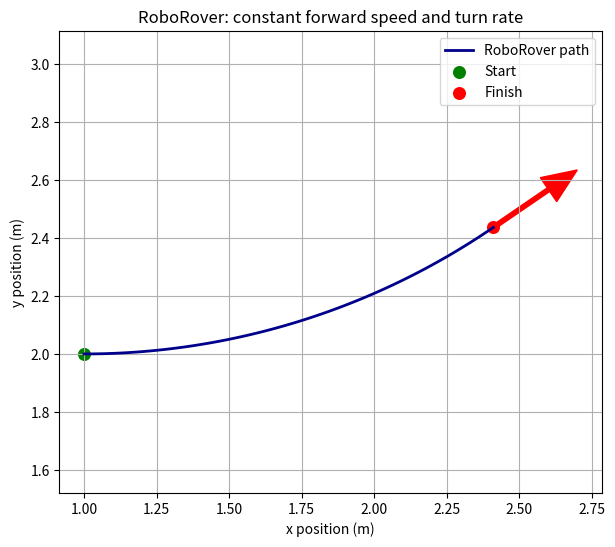

Recreate this plot in Python.
import math
import matplotlib.pyplot as plt


def update_pose(x, y, theta, speed, angular_speed, dt):
    """Update a planar pose for constant forward speed and turn rate."""
    if abs(angular_speed) < 1e-12:
        # Straight-line motion when the angular speed is effectively zero.
        new_x = x + speed * math.cos(theta) * dt
        new_y = y + speed * math.sin(theta) * dt
        new_theta = theta
    else:
        # Exact circular-arc update for constant speed and angular speed.
        new_theta = theta + angular_speed * dt
        radius = speed / angular_speed

        new_x = x + radius * (
            math.sin(new_theta) - math.sin(theta)
        )
        new_y = y + radius * (
            math.cos(theta) - math.cos(new_theta)
        )

    return new_x, new_y, new_theta


# Initial pose and constant motion command.
x = 1.0
y = 2.0
theta = 0.0

speed = 0.50          # metres per second
angular_speed = 0.20  # radians per second
total_time = 3.0      # seconds
dt = 0.05             # seconds

times = [0.0]
xs = [x]
ys = [y]
thetas = [theta]

steps = int(round(total_time / dt))

for step in range(steps):
    x, y, theta = update_pose(
        x, y, theta, speed, angular_speed, dt
    )
    times.append((step + 1) * dt)
    xs.append(x)
    ys.append(y)
    thetas.append(theta)

# Independent checks of the worked example.
expected_theta = angular_speed * total_time
expected_x = 1.0 + (speed / angular_speed) * math.sin(expected_theta)
expected_y = 2.0 + (speed / angular_speed) * (
    1.0 - math.cos(expected_theta)
)

assert len(times) == steps + 1
assert abs(times[-1] - total_time) < 1e-12
assert abs(theta - expected_theta) < 1e-12
assert abs(x - expected_x) < 1e-12
assert abs(y - expected_y) < 1e-12

path_length = speed * total_time
assert abs(path_length - 1.5) < 1e-12

print("Final pose:")
print("x = {:.3f} m".format(x))
print("y = {:.3f} m".format(y))
print("theta = {:.3f} rad".format(theta))
print("Commanded path length = {:.3f} m".format(path_length))
print("All worked-example checks passed.")

plt.figure(figsize=(7, 6))
plt.plot(xs, ys, color="darkblue", linewidth=2, label="RoboRover path")
plt.scatter([xs[0]], [ys[0]], color="green", s=70, label="Start")
plt.scatter([xs[-1]], [ys[-1]], color="red", s=70, label="Finish")

# Draw a short arrow showing the final heading.
arrow_length = 0.35
plt.arrow(
    xs[-1],
    ys[-1],
    arrow_length * math.cos(thetas[-1]),
    arrow_length * math.sin(thetas[-1]),
    width=0.015,
    head_width=0.10,
    head_length=0.12,
    color="red",
    length_includes_head=True
)

plt.axis("equal")
plt.xlabel("x position (m)")
plt.ylabel("y position (m)")
plt.title("RoboRover: constant forward speed and turn rate")
plt.grid(True)
plt.legend()
plt.show()
